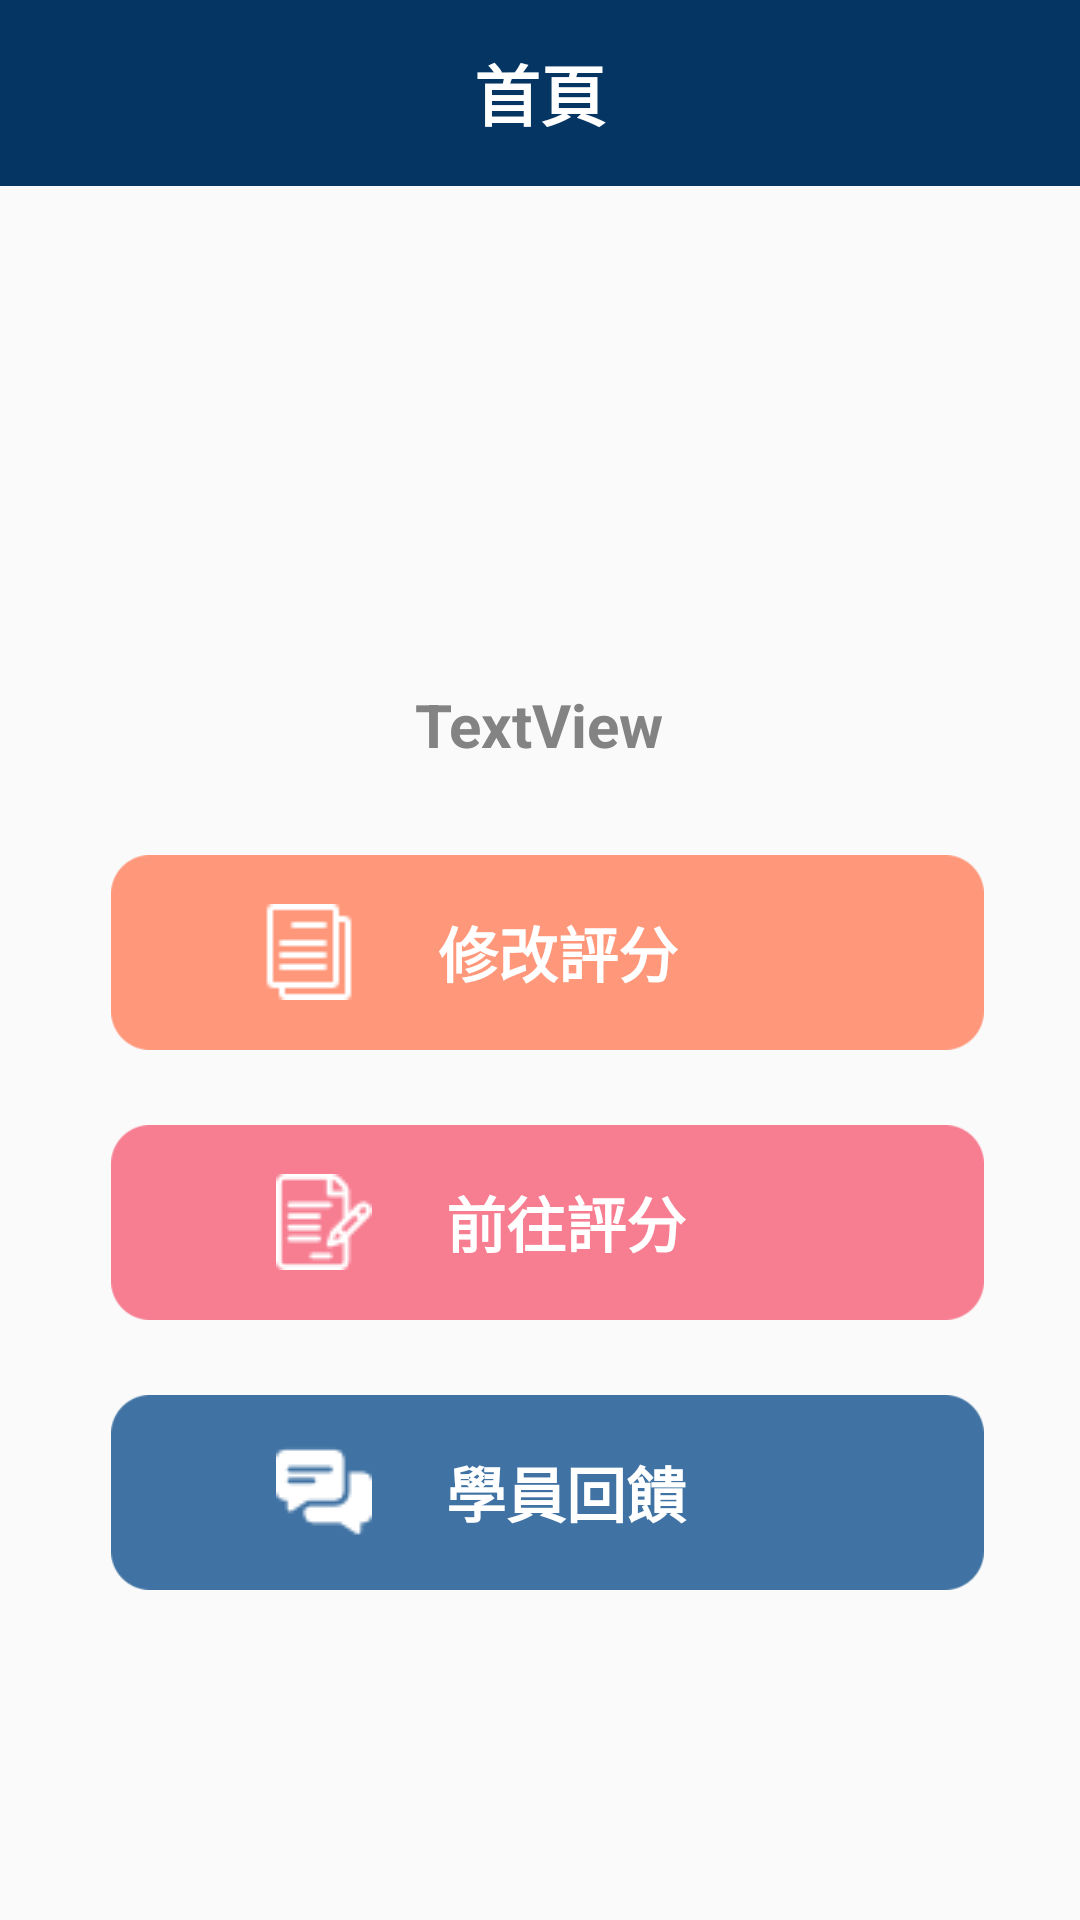

Produce the Android XML layout that renders to this screen, including the resource entries it uses.
<!-- AndroidManifest.xml: application theme AppTheme -->
<!-- res/layout/activity_tmain_page.xml -->
<?xml version="1.0" encoding="utf-8"?>
<RelativeLayout xmlns:android="http://schemas.android.com/apk/res/android"
    xmlns:app="http://schemas.android.com/apk/res-auto"
    xmlns:tools="http://schemas.android.com/tools"
    android:layout_width="match_parent"
    android:layout_height="match_parent"
    tools:context="com.example.user.project.TMainPage">

    <android.support.v7.widget.Toolbar xmlns:app="http://schemas.android.com/apk/res-auto"
        android:id="@+id/toolbar"
        android:layout_width="match_parent"
        android:layout_height="62dp"
        android:background="@color/colorblue"
        android:theme="@style/AppTheme.AppBarOverlay"
        app:titleTextColor="@color/colorblue">

        <TextView
            android:layout_width="wrap_content"
            android:layout_height="wrap_content"
            android:layout_gravity="center"
            android:text="首頁"
            android:textColor="#ffffff"
            android:textSize="22sp"
            android:textStyle="bold" />

    </android.support.v7.widget.Toolbar>

    <Button
        android:id="@+id/btn1"
        android:layout_width="291dp"
        android:layout_height="65dp"
        android:layout_alignStart="@+id/btn2"
        android:layout_below="@+id/textView2"
        android:layout_marginTop="30dp"
        android:background="@drawable/btn1"
        android:backgroundTint="#ff977a"
        android:drawableLeft="@drawable/documents"
        android:drawablePadding="-75dp"
        android:drawableTint="@color/colorwhite"
        android:paddingStart="50dp"
        android:stateListAnimator="@null"
        android:text="修改評分"
        android:textColor="@color/colorwhite"
        android:textSize="20sp"
        android:textStyle="bold" />

    <Button
        android:id="@+id/btn2"
        android:layout_width="291dp"
        android:layout_height="65dp"
        android:layout_alignParentStart="true"
        android:layout_below="@id/btn1"
        android:layout_centerVertical="true"
        android:layout_marginStart="37dp"
        android:layout_marginTop="25dp"
        android:background="@drawable/btn2"
        android:backgroundTint="#f77d91"
        android:drawableLeft="@drawable/contract"
        android:drawablePadding="-75dp"
        android:drawableTint="@color/colorwhite"
        android:paddingStart="55dp"
        android:stateListAnimator="@null"
        android:text="前往評分"
        android:textColor="@color/colorwhite"
        android:textSize="20sp"
        android:textStyle="bold" />

    <Button
        android:id="@+id/btn3"
        android:layout_width="291dp"
        android:layout_height="65dp"
        android:layout_alignParentStart="true"
        android:layout_below="@id/btn2"
        android:layout_centerVertical="true"
        android:layout_marginStart="37dp"
        android:layout_marginTop="25dp"
        android:background="@drawable/btn3"
        android:backgroundTint="#4073a3"
        android:drawableLeft="@drawable/chat2"
        android:drawablePadding="-75dp"
        android:drawableTint="@color/colorwhite"
        android:paddingStart="55dp"
        android:stateListAnimator="@null"
        android:text="學員回饋"
        android:textColor="@color/colorwhite"
        android:textSize="20sp"
        android:textStyle="bold" />

    <ImageButton
        android:id="@+id/imageButton"
        android:layout_width="120dp"
        android:layout_height="120dp"
        android:layout_alignParentTop="true"
        android:layout_centerHorizontal="true"
        android:layout_marginTop="98dp"
        android:background="@drawable/avatar" />

    <TextView
        android:id="@+id/textView2"
        android:layout_width="wrap_content"
        android:layout_height="wrap_content"
        android:layout_below="@+id/imageButton"
        android:layout_centerHorizontal="true"
        android:layout_marginTop="10dp"
        android:gravity="center"
        android:text="TextView"
        android:textColor="@color/colorgray"
        android:textSize="20dp"
        android:textStyle="bold" />

</RelativeLayout>
<!-- resources referenced by this layout -->
<resources>
  <color name="colorblue">#053562</color>
  <color name="colorgray">#838383</color>
  <color name="colorwhite">#ffffff</color>
  <!-- drawable btn1: png bitmap (drawable, 4684 bytes) -->
  <!-- drawable btn2: png bitmap (drawable, 4721 bytes) -->
  <!-- drawable btn3: png bitmap (drawable, 4039 bytes) -->
  <!-- drawable chat2: png bitmap (drawable, 690 bytes) -->
  <!-- drawable contract: png bitmap (drawable, 815 bytes) -->
  <!-- drawable documents: png bitmap (drawable, 425 bytes) -->
  <style name="AppTheme.AppBarOverlay" parent="ThemeOverlay.AppCompat.Dark.ActionBar" />
  <style name="AppTheme" parent="Theme.AppCompat.Light.NoActionBar">
          
          <item name="colorPrimary">@color/colorblue</item>
          <item name="colorPrimaryDark">@color/colorPrimaryDark</item>
          <item name="colorAccent">@color/colorblue</item>
          <item name="windowNoTitle">true</item>
          <item name="android:statusBarColor">@android:color/background_dark</item>
      </style>
  <color name="colorPrimaryDark">#303F9F</color>
</resources>
